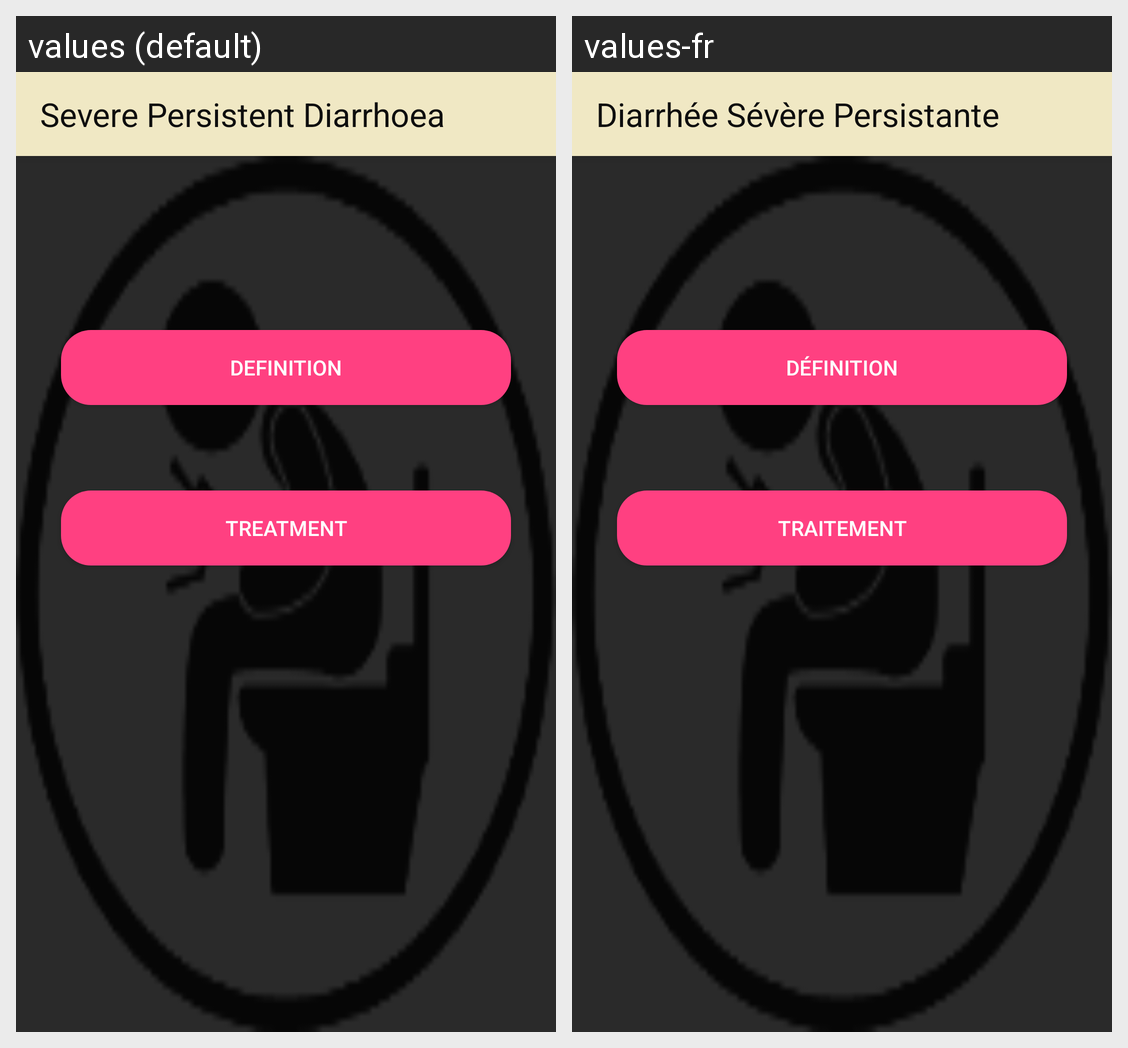

The same Android screen rendered under two of its app's locales, left to right. List the strings drawn on it with the default value and each locale's translation.
Android screen res/layout/activity_severe_persistent_diarrhoea.xml rendered under 2 locales, left to right: values (default), values-fr. Device: Nexus 5 (rendered at 1080×1920; each locale shown at half size, 540×960, under a caption strip naming it); theme AppTheme.
Strings drawn on this screen, with the default value and each locale's value (text and hints the layout hard-codes, and strings that could not be matched under every locale, appear in the picture but are not listed):

title_activity_severe_persistent_diarrhoea
  values: Severe Persistent Diarrhoea
  values-fr: Diarrhée Sévère Persistante

title_activity_severe_persistent_diarrhoea_definition
  values: Definition
  values-fr: Définition

title_activity_severe_persistent_diarrhoea_treatment
  values: Treatment
  values-fr: Traitement
